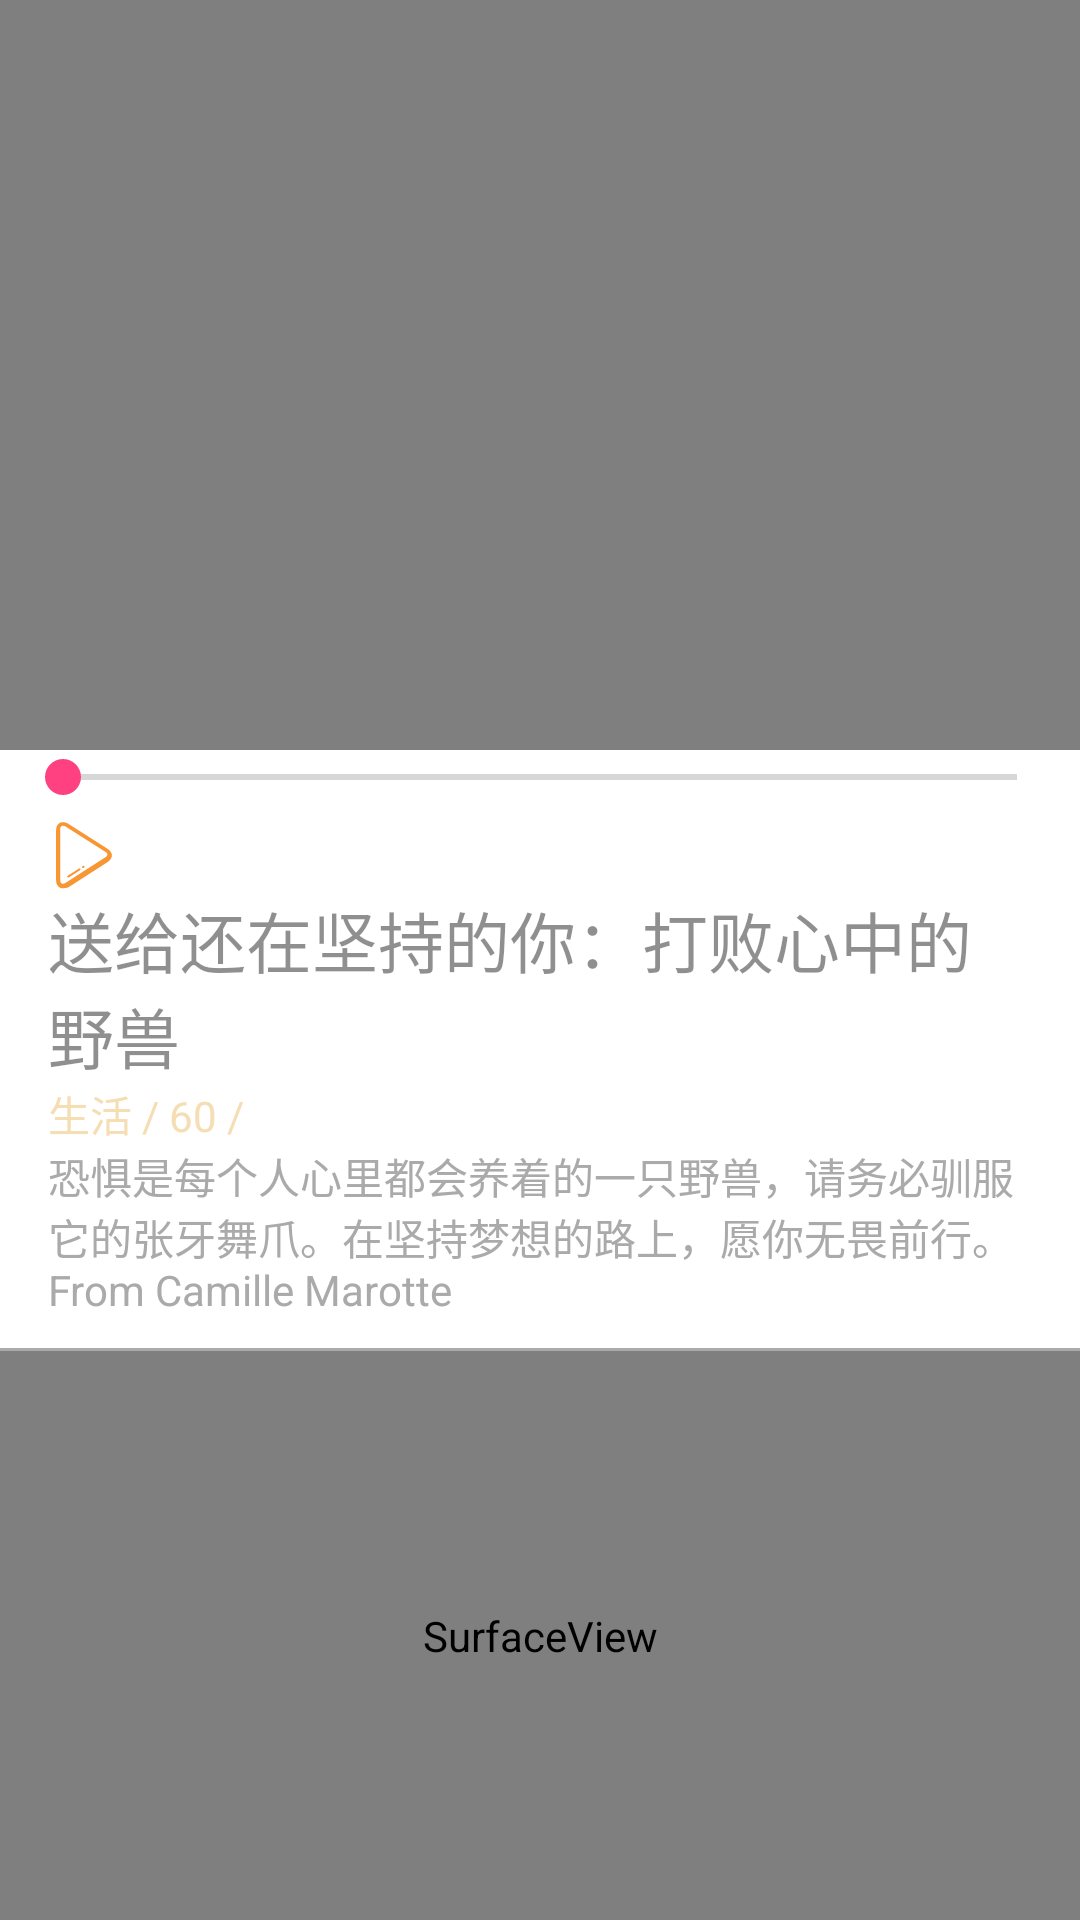

Here is an Android app screen rendered from its layout file. Give the layout XML and the strings, colors and styles it references.
<!-- AndroidManifest.xml: application theme AppTheme -->
<!-- res/layout/fragment_play_video.xml -->
<?xml version="1.0" encoding="utf-8"?>
<LinearLayout xmlns:android="http://schemas.android.com/apk/res/android"
    xmlns:tools="http://schemas.android.com/tools"
    android:orientation="vertical"
    android:layout_width="match_parent"
    android:layout_height="wrap_content">
    <VideoView
        android:id="@+id/vv_normal"
        android:layout_width="match_parent"
        android:layout_height="250dp" />
    <SeekBar
        android:id="@+id/sb_video"
        android:layout_width="match_parent"
        android:layout_height="wrap_content"
        android:layout_marginLeft="5dp"
        android:layout_marginRight="5dp" />
    <RelativeLayout
        android:layout_width="match_parent"
        android:layout_height="wrap_content"
        android:paddingStart="16dp"
        android:paddingLeft="16dp">
        <ImageButton
            android:id="@+id/ibtn_video_pause"
            android:layout_width="wrap_content"
            android:layout_height="wrap_content"
            android:src="@drawable/ic_video_pause"
            android:layout_marginTop="5dp"
            android:visibility="gone"
            android:background="@android:color/transparent"/>
        <ImageButton
            android:id="@+id/ibtn_video_replay"
            android:layout_width="wrap_content"
            android:layout_height="wrap_content"
            android:src="@drawable/ic_video_replay"
            android:layout_marginTop="5dp"
            android:visibility="gone"
            android:background="@android:color/transparent"/>
        <ImageButton
            android:id="@+id/ibtn_video_share"
            android:layout_width="wrap_content"
            android:layout_height="wrap_content"
            android:src="@drawable/ic_video_share"
            android:layout_marginTop="5dp"
            android:visibility="gone"
            android:background="@android:color/transparent"/>
        <ImageButton
            android:id="@+id/ibtn_video_play"
            android:layout_width="wrap_content"
            android:layout_height="wrap_content"
            android:src="@drawable/ic_video_play"
            android:layout_marginTop="5dp"
            android:background="@android:color/transparent"/>
    </RelativeLayout>
    <TextView
        android:layout_width="match_parent"
        android:layout_height="wrap_content"
        android:id="@+id/tv_playTitle"
        android:textAppearance="?android:textAppearanceLarge"
        android:textColor="@color/colorLightBlack"
        android:text="送给还在坚持的你：打败心中的野兽"
        tools:ignore="HardcodedText"
        android:paddingStart="16dp"
        android:paddingEnd="16dp"/>

    <TextView
        android:layout_width="match_parent"
        android:layout_height="wrap_content"
        android:id="@+id/tv_playCategory"
        android:textColor="@color/colorWheat"
        android:textAppearance="?android:textAppearanceSmall"
        android:text="生活 / 60 /"
        android:paddingStart="16dp"
        android:paddingEnd="16dp"
        tools:ignore="HardcodedText" />

    <TextView
        android:layout_width="match_parent"
        android:layout_height="wrap_content"
        android:id="@+id/tv_playDescription"
        android:textColor="@android:color/darker_gray"
        android:textAppearance="?android:textAppearanceSmall"
        android:text="恐惧是每个人心里都会养着的一只野兽，请务必驯服它的张牙舞爪。在坚持梦想的路上，愿你无畏前行。From Camille Marotte"
        android:paddingStart="16dp"
        android:paddingEnd="16dp"
        tools:ignore="HardcodedText" />

    <View
        android:layout_width="match_parent"
        android:layout_height="1dp"
        android:layout_marginTop="10dp"
        android:background="@android:color/darker_gray" />
    <SurfaceView
        android:layout_width="match_parent"
        android:layout_height="0dp"
        android:layout_weight="1" />
</LinearLayout>
<!-- resources referenced by this layout -->
<resources>
  <color name="colorLightBlack">#70000000</color>
  <color name="colorWheat">#F5DEB3</color>
  <!-- drawable ic_video_pause (drawable) -->
  <vector android:height="24dp" android:viewportHeight="1024"
      android:viewportWidth="1024" android:width="24dp" xmlns:android="http://schemas.android.com/apk/res/android">
      <path android:fillColor="#F79633" android:pathData="M467.2,851.2c0,70.4 -57.6,128 -128,128s-128,-57.6 -128,-128v-678.4c0,-70.4 57.6,-128 128,-128s128,57.6 128,128v678.4zM409.6,172.8c0,-38.4 -32,-70.4 -70.4,-70.4 -38.4,0 -70.4,32 -70.4,70.4v678.4c0,38.4 32,70.4 70.4,70.4 38.4,0 70.4,-32 70.4,-70.4v-678.4z"/>
      <path android:fillColor="#F79633" android:pathData="M313.6,288c-6.4,0 -12.8,-6.4 -12.8,-12.8v-57.6c0,-6.4 6.4,-12.8 12.8,-12.8s12.8,6.4 12.8,12.8v57.6c0,6.4 -6.4,12.8 -12.8,12.8zM313.6,332.8c-6.4,0 -12.8,-6.4 -12.8,-12.8v-6.4c0,-6.4 6.4,-12.8 12.8,-12.8s12.8,6.4 12.8,12.8v6.4c0,6.4 -6.4,12.8 -12.8,12.8zM812.8,851.2c0,70.4 -57.6,128 -128,128s-128,-57.6 -128,-128v-678.4c0,-70.4 57.6,-128 128,-128s128,57.6 128,128v678.4zM755.2,172.8c0,-38.4 -32,-70.4 -70.4,-70.4 -38.4,0 -70.4,32 -70.4,70.4v678.4c0,38.4 32,70.4 70.4,70.4 38.4,0 70.4,-32 70.4,-70.4v-678.4z"/>
  </vector>
  <!-- drawable ic_video_play (drawable) -->
  <vector android:height="24dp" android:viewportHeight="1024"
      android:viewportWidth="1024" android:width="24dp" xmlns:android="http://schemas.android.com/apk/res/android">
      <path android:fillColor="#F79633" android:pathData="M211.2,985.6c-57.6,0 -96,-44.8 -96,-115.2v-710.4c0,-70.4 38.4,-115.2 96,-115.2 25.6,0 44.8,6.4 70.4,19.2l563.2,358.4c38.4,25.6 64,57.6 64,96s-25.6,70.4 -64,96l-556.8,358.4c-25.6,6.4 -51.2,12.8 -76.8,12.8zM211.2,96c-38.4,0 -38.4,44.8 -38.4,57.6v710.4c0,19.2 6.4,57.6 38.4,57.6 12.8,0 25.6,-6.4 38.4,-12.8l556.8,-358.4c25.6,-12.8 38.4,-32 38.4,-44.8 0,-19.2 -12.8,-32 -38.4,-44.8l-563.2,-358.4s-19.2,-6.4 -32,-6.4z"/>
      <path android:fillColor="#F79633" android:pathData="M499.2,697.6c-6.4,0 -6.4,0 -12.8,-6.4s0,-12.8 6.4,-19.2l6.4,-6.4c6.4,-6.4 12.8,0 19.2,6.4 6.4,6.4 0,12.8 -6.4,19.2l-6.4,6.4h-6.4zM288,832c-6.4,0 -6.4,0 -12.8,-6.4s0,-12.8 6.4,-19.2l160,-102.4c6.4,-6.4 12.8,0 19.2,6.4 6.4,6.4 0,12.8 -6.4,19.2l-160,102.4h-6.4z"/>
  </vector>
  <!-- drawable ic_video_replay (drawable) -->
  <vector android:height="24dp" android:viewportHeight="1024"
      android:viewportWidth="1024" android:width="24dp" xmlns:android="http://schemas.android.com/apk/res/android">
      <path android:fillColor="#F79633" android:pathData="M512,213.33V42.67L298.67,256l213.33,213.33v-170.67c141.44,0 256,114.56 256,256s-114.56,256 -256,256 -256,-114.56 -256,-256H170.67c0,188.59 152.75,341.33 341.33,341.33s341.33,-152.75 341.33,-341.33 -152.75,-341.33 -341.33,-341.33z"/>
  </vector>
  <style name="AppTheme" parent="Theme.AppCompat.Light.NoActionBar">
          
          <item name="colorPrimary">@color/colorLightPink</item>
          <item name="colorPrimaryDark">@color/text</item>
          <item name="colorAccent">@color/colorAccent</item>
          <item name="android:windowBackground">@color/white</item>
          <item name="android:textColor">@color/text</item>
      </style>
  <color name="colorLightPink">#FFB6C1</color>
  <color name="text">#000000</color>
  <color name="colorAccent">#FF4081</color>
  <color name="white">#ffffff</color>
</resources>
